Dataset: Trimix Floor Images (GitHub, smarajitpc/coding-samples). Classes: dark floor, light floor, medium floor.

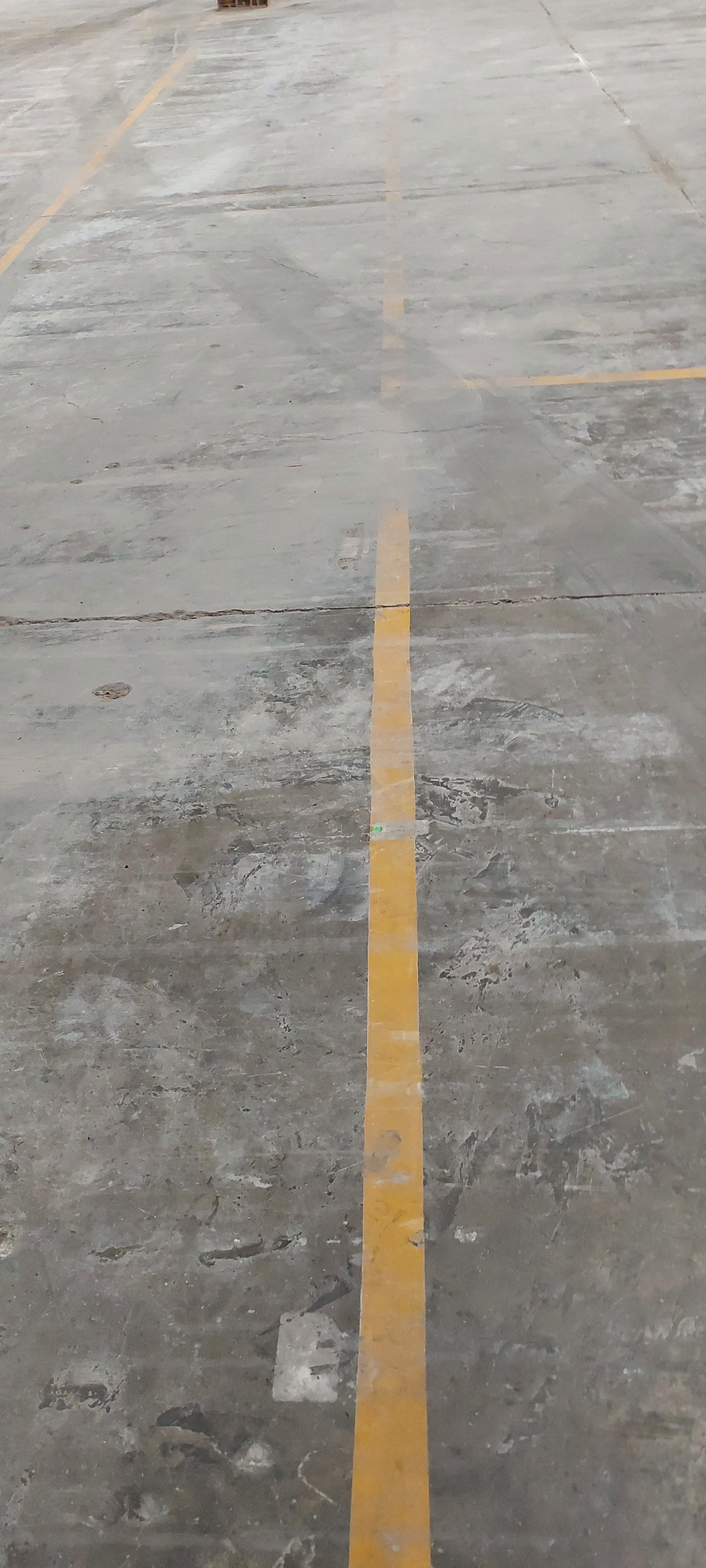
Label: medium floor

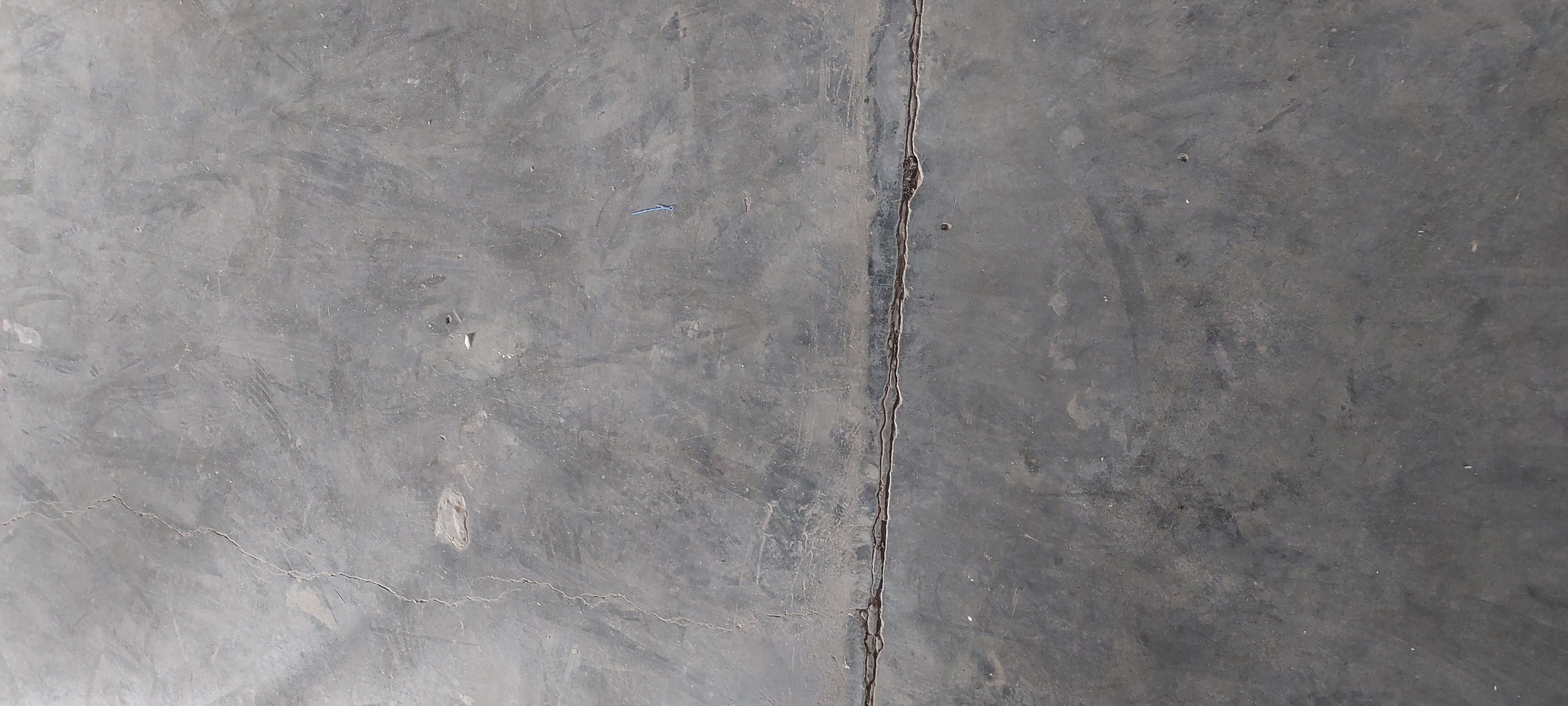
Label: dark floor

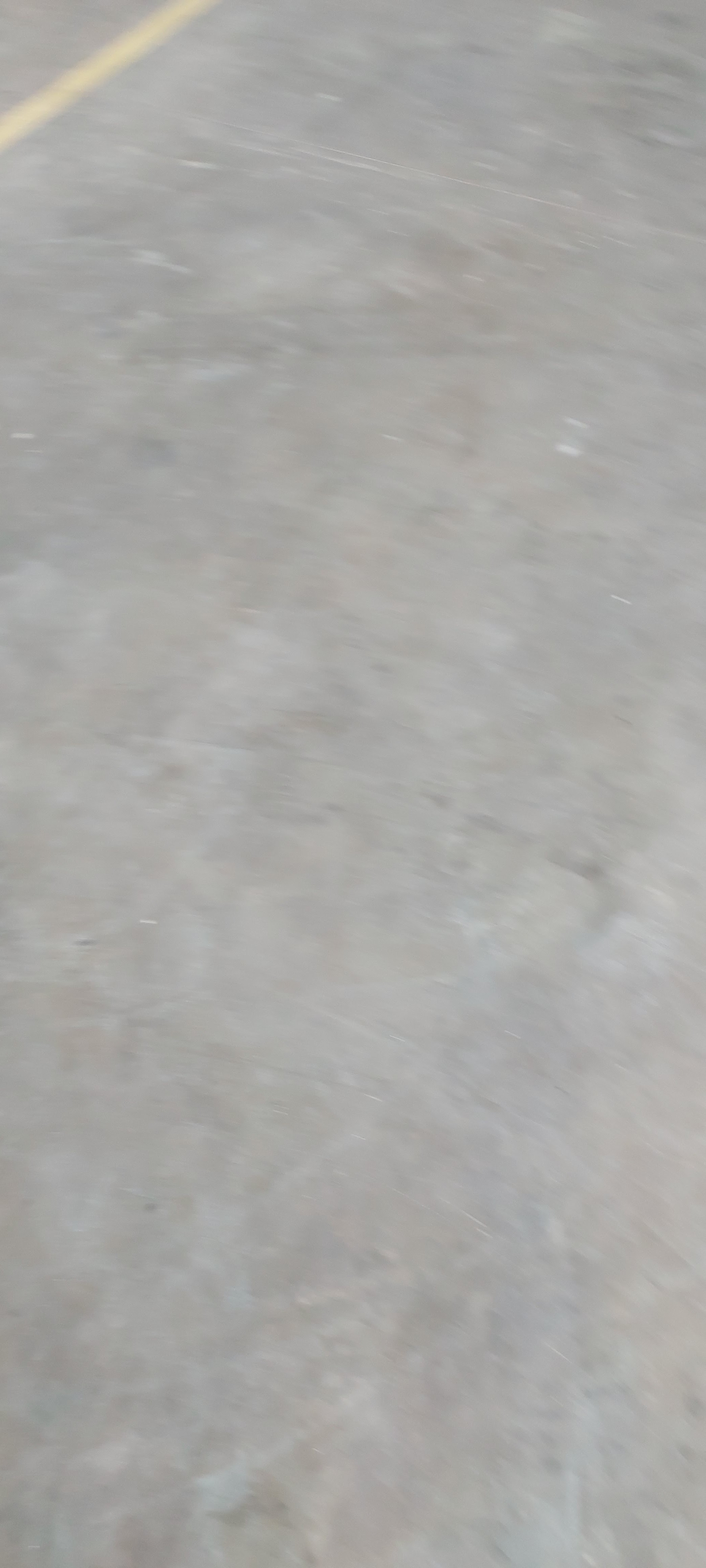
Label: light floor

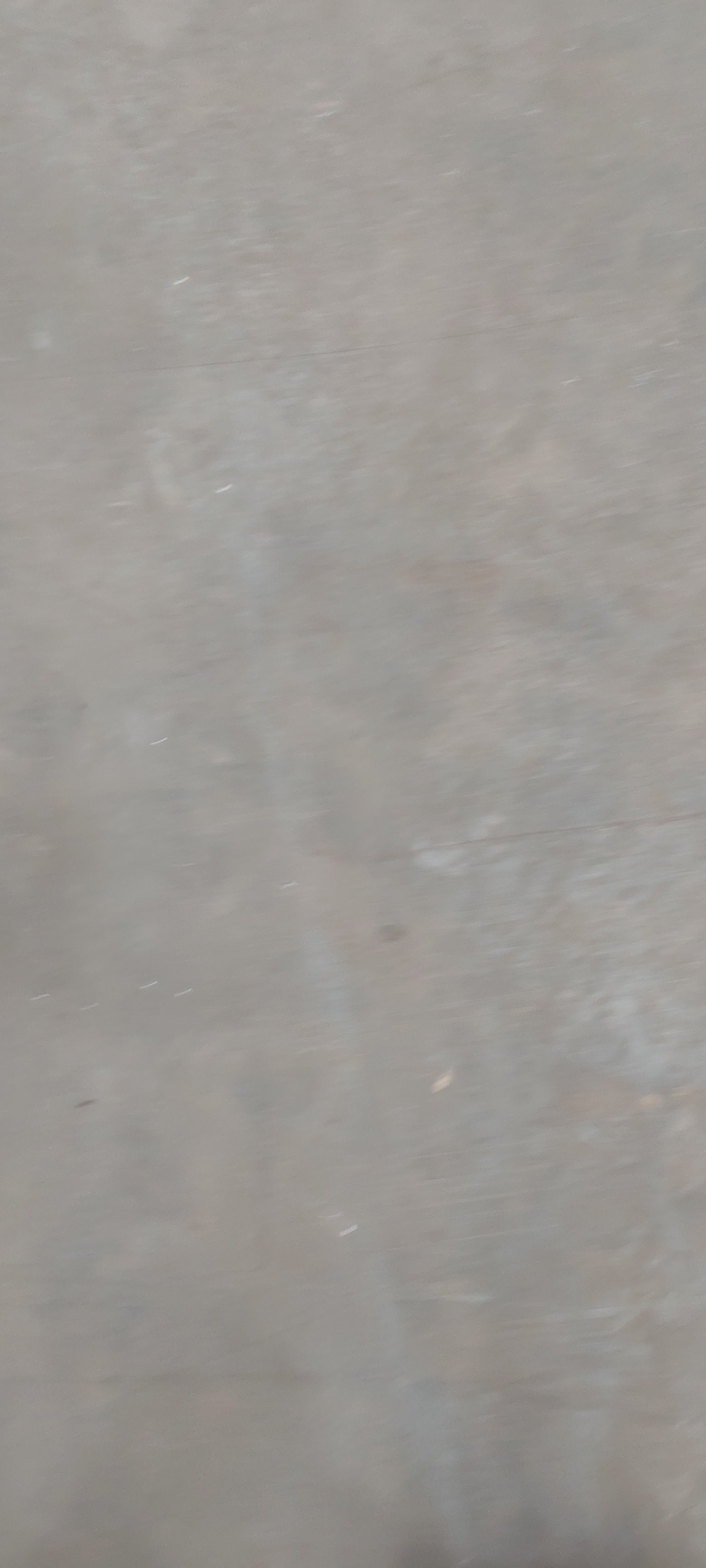
Label: light floor

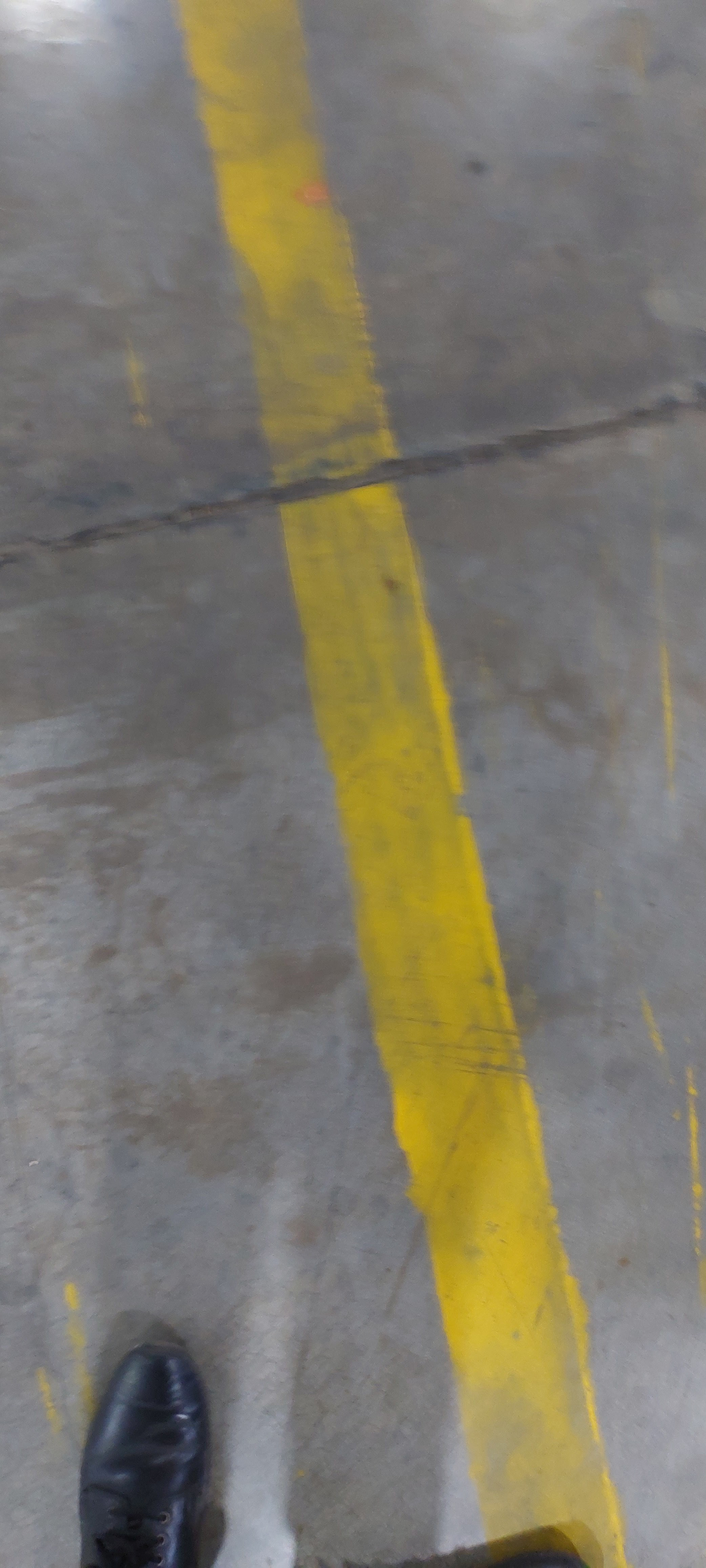
Label: dark floor

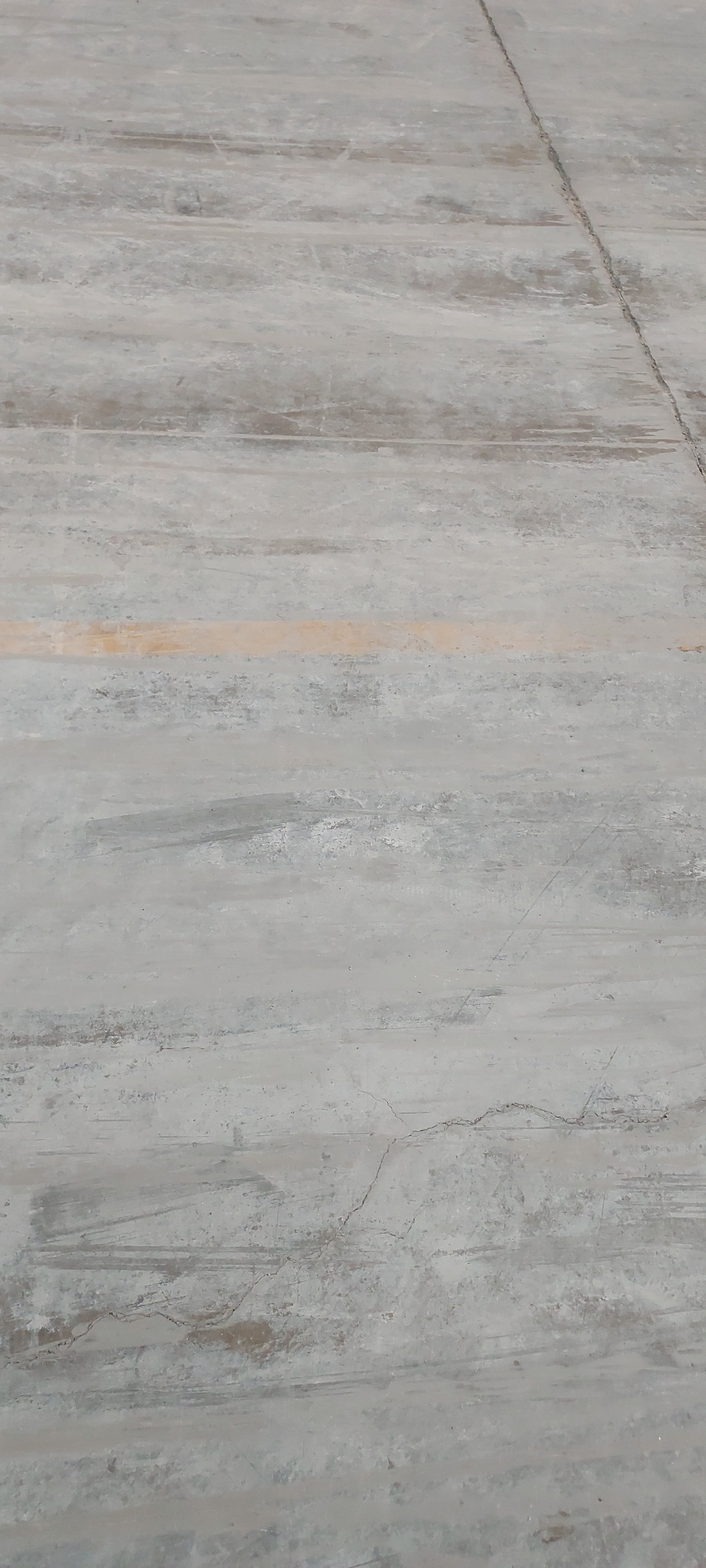
Label: medium floor
